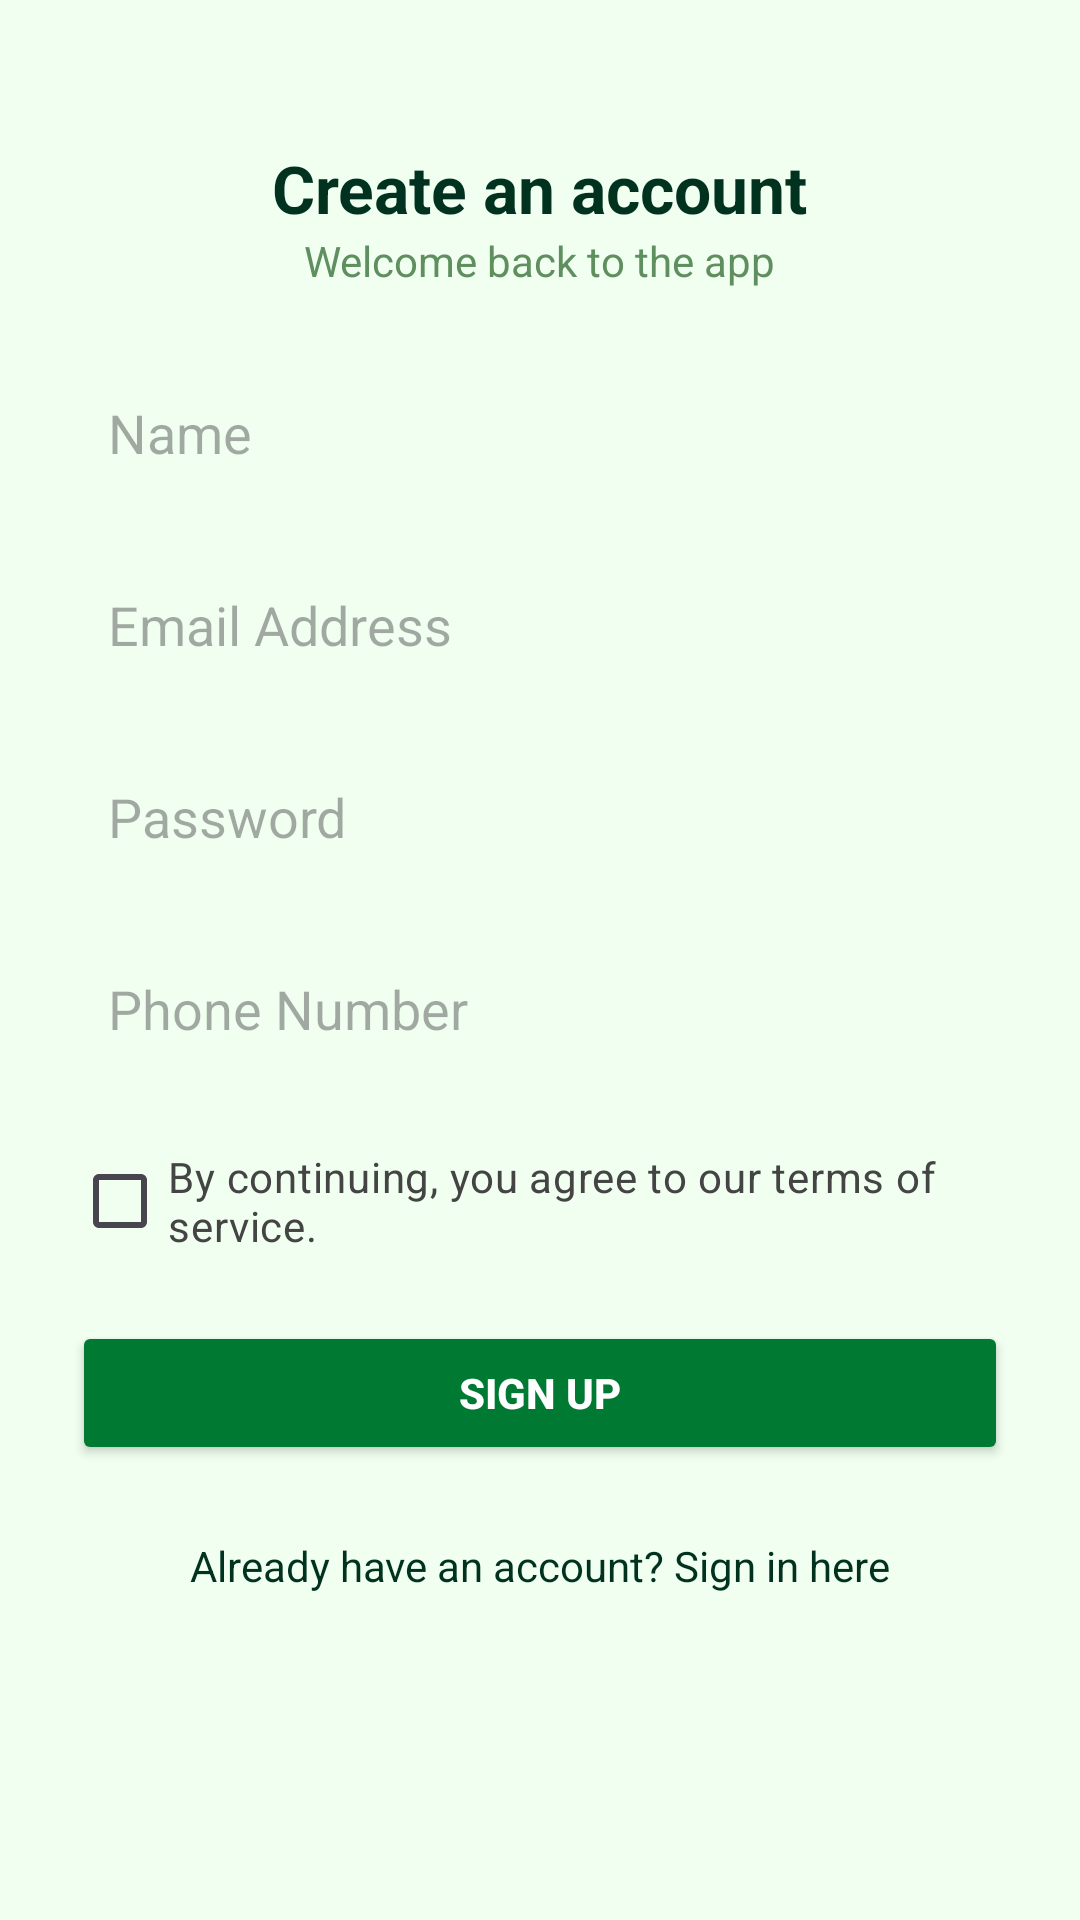

Write the Android layout XML for this screen, with the resource values it uses.
<!-- AndroidManifest.xml: application theme Theme.BusViet -->
<!-- res/layout/activity_register.xml -->
<?xml version="1.0" encoding="utf-8"?>
<ScrollView xmlns:android="http://schemas.android.com/apk/res/android"
    android:layout_width="match_parent"
    android:layout_height="match_parent"
    android:background="#F0FFF0"
    android:padding="24dp">

    <LinearLayout
        android:layout_width="match_parent"
        android:layout_height="wrap_content"
        android:orientation="vertical"
        android:gravity="center_horizontal">

        <TextView
            android:layout_width="wrap_content"
            android:layout_height="wrap_content"
            android:text="Create an account"
            android:textSize="22sp"
            android:textStyle="bold"
            android:textColor="#013220"
            android:layout_marginTop="24dp" />

        <TextView
            android:layout_width="wrap_content"
            android:layout_height="wrap_content"
            android:text="Welcome back to the app"
            android:textColor="#5f8f5f"
            android:textSize="14sp"
            android:layout_marginBottom="24dp" />

        <EditText
            android:id="@+id/etName"
            android:layout_width="match_parent"
            android:layout_height="48dp"
            android:hint="Name"
            android:background="@drawable/rounded_edittext"
            android:padding="12dp"
            android:layout_marginBottom="16dp" />

        <EditText
            android:id="@+id/etEmail"
            android:layout_width="match_parent"
            android:layout_height="48dp"
            android:hint="Email Address"
            android:inputType="textEmailAddress"
            android:background="@drawable/rounded_edittext"
            android:padding="12dp"
            android:layout_marginBottom="16dp" />

        <EditText
            android:id="@+id/etPassword"
            android:layout_width="match_parent"
            android:layout_height="48dp"
            android:hint="Password"
            android:inputType="textPassword"
            android:background="@drawable/rounded_edittext"
            android:padding="12dp"
            android:layout_marginBottom="16dp" />

        <EditText
            android:id="@+id/etPhone"
            android:layout_width="match_parent"
            android:layout_height="48dp"
            android:hint="Phone Number"
            android:inputType="phone"
            android:background="@drawable/rounded_edittext"
            android:padding="12dp"
            android:layout_marginBottom="16dp" />

        <CheckBox
            android:id="@+id/cbAgree"
            android:layout_width="wrap_content"
            android:layout_height="wrap_content"
            android:text="By continuing, you agree to our terms of service."
            android:layout_marginBottom="16dp"
            android:textColor="#444" />

        <Button
            android:id="@+id/btnSignUp"
            android:layout_width="match_parent"
            android:layout_height="48dp"
            android:text="Sign up"
            android:textColor="#fff"
            android:backgroundTint="#007A33"
            android:textStyle="bold"
            android:layout_marginBottom="16dp" />

        <TextView
            android:layout_width="wrap_content"
            android:layout_height="wrap_content"
            android:text="Already have an account? Sign in here"
            android:id="@+id/tvAlreadyHaveAccount"
            android:textColor="#013220"
            android:textSize="14sp"
            android:layout_marginTop="8dp" />
    </LinearLayout>
</ScrollView>
<!-- resources referenced by this layout -->
<resources>
  <style name="Theme.BusViet" parent="Base.Theme.BusViet" />
  <style name="Base.Theme.BusViet" parent="Theme.Material3.DayNight.NoActionBar">
          
          
      </style>
</resources>
